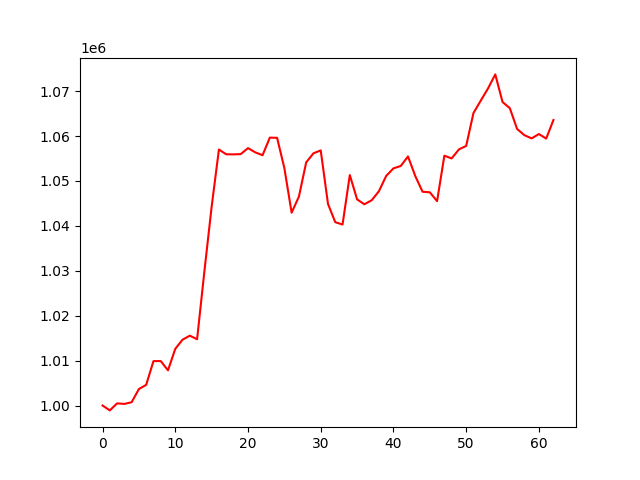

The file beside this chart, header and first rows:
, 0
0, 1000000
1, 998911
2, 1000479
3, 1000354
4, 1000730
5, 1003666
6, 1004600
7, 1009881
8, 1009893
9, 1007835
10, 1012615
11, 1014656
12, 1015547
13, 1014748
14, 1029812
15, 1044248
16, 1056995
17, 1055938
18, 1055912
19, 1055974
20, 1057308
21, 1056364
22, 1055723
23, 1059637
24, 1059605
25, 1052860
26, 1042930
27, 1046513
28, 1054135
29, 1056151
30, 1056801
31, 1044875
32, 1040809
33, 1040295
34, 1051310
35, 1045897
36, 1044802
37, 1045693
38, 1047709
39, 1051116
40, 1052804
41, 1053324
42, 1055456
43, 1051089
44, 1047595
45, 1047473
46, 1045506
47, 1055625
48, 1055009
49, 1057015
50, 1057802
51, 1065108
52, 1067872
53, 1070586
54, 1073721
55, 1067571
56, 1066207
57, 1061570
58, 1060194
59, 1059475
... 3 more rows
